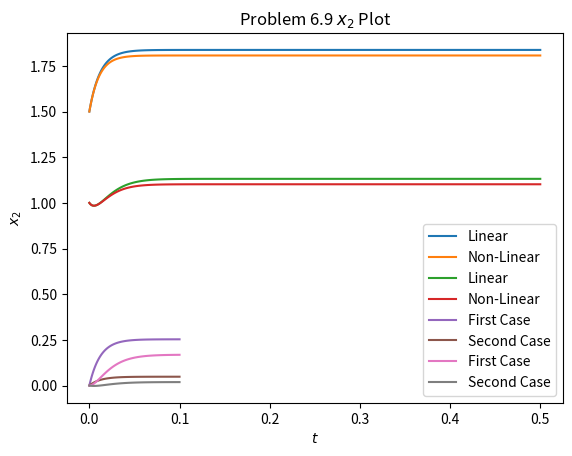

Source code (Python):
import numpy as np
import matplotlib.pyplot as plt
from scipy.integrate import solve_ivp 

plt.rcParams['backend'] = 'svg'

ode_kwargs = {
    'method': "Radau",
    'rtol': 1e-8,
    'atol': 1e-8,
}

def ode_linear(t, y):
    f = y*0

    V = 1
    k_1 = 50
    k_2 = 54
    k_3 = 4
    C_Rs = 1.5
    C_Ps = 1
    F_s = 21
    C_Rins = 5.5

    C_Rin = 0
    F = 7

    C_R = y[0] 
    C_P = y[1]

    f[0] = -(F_s/V + k_1 + 2 * k_3 * C_Rs) * C_R + F_s/V * C_Rin + (C_Rins - C_Rs)/V * F
    f[1] = k_1 * C_R - (F_s/V + k_2) * C_P - C_Ps/V * F

    return f

def ode_non_linear(t, y):
    f = y*0

    C_in = 5.5
    F = 28
    V = 1

    C_R = y[0] 
    C_P = y[1]

    f[0] = F/V*C_in - F/V*C_R - 50*C_R - 4*C_R**2
    f[1] = -F/V*C_P + 50*C_R - 54*C_P

    return f

sol_linear = solve_ivp(ode_linear, [0, 0.5], [0, 0], **ode_kwargs)

sol_non_linear = solve_ivp(ode_non_linear, [0, 0.5], [1.5, 1], **ode_kwargs)

plt.plot(sol_linear.t, sol_linear.y[0] + 1.5, label="Linear")
plt.plot(sol_non_linear.t, sol_non_linear.y[0], label="Non-Linear")
plt.xlabel(r"$t$ (min)")
plt.ylabel("Concentration (mol/L)")
plt.title(r"Problem 7.7 $C_R$ Plot")
plt.legend()
plt.savefig(fname="p1_r.svg")

plt.plot(sol_linear.t, sol_linear.y[1] + 1, label="Linear")
plt.plot(sol_non_linear.t, sol_non_linear.y[1], label="Non-Linear")
plt.xlabel(r"$t$ (min)")
plt.ylabel("Concentration (mol/L)")
plt.title(r"Problem 7.7 $C_P$ Plot")
plt.legend()
plt.savefig(fname="p1_p.svg")

ode_kwargs = {
    'method': "Radau",
    'rtol': 1e-8,
    'atol': 1e-8,
}

def ode_1(t, y):
    f = y*0

    x_1 = y[0]
    x_2 = y[1]

    u_1 = 1
    u_2 = 0

    f[0] = -83 * x_1 + 21 * u_1 + 4 * u_2
    f[1] = 50 * x_1 - 75 * x_2 - u_2

    return f

def ode_2(t, y):
    f = y*0

    x_1 = y[0]
    x_2 = y[1]

    u_1 = 0
    u_2 = 1

    f[0] = -83 * x_1 + 21 * u_1 + 4 * u_2
    f[1] = 50 * x_1 - 75 * x_2 - u_2

    return f

init = [0, 0]

sol_1 = solve_ivp(ode_1, [0, 0.1], init, **ode_kwargs)
sol_2 = solve_ivp(ode_2, [0, 0.1], init, **ode_kwargs)

plt.plot(sol_1.t, sol_1.y[0], label="First Case")
plt.plot(sol_2.t, sol_2.y[0], label="Second Case")
plt.xlabel(r"$t$")
plt.ylabel(r"$x_1$")
plt.title(r"Problem 6.9 $x_1$ Plot")
plt.legend()
plt.savefig(fname="p2_x1.svg")

plt.plot(sol_1.t, sol_1.y[1], label="First Case")
plt.plot(sol_2.t, sol_2.y[1], label="Second Case")
plt.xlabel(r"$t$")
plt.ylabel(r"$x_2$")
plt.title(r"Problem 6.9 $x_2$ Plot")
plt.legend()
plt.savefig(fname="p2_x2.svg")